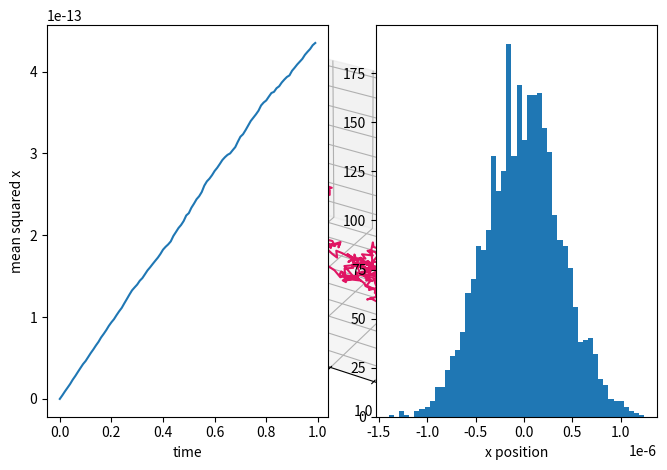

The script that saved this image:
import pandas as pd
import numpy as np
from numpy import random
import matplotlib.pyplot as plt
import math
from mpl_toolkits import mplot3d

color_list =["#3eb991","#e9a820","#e01563","#edb196","#6ecadc","#1f94ac","#ae9a6a","#ccb8a6","#343a44"]

# defining function for diffusion in 3D over time
def calculate_diffusion(total_time, delta_T):
    
    # defining variables
    k_B = 1.38 * pow(10,-23); 
    temperature = 298; 
    mu = 1 * pow(10,-3); 
    a = 1 * pow(10,-6); 
    gamma = 6 * math.pi * mu * a; 
    D_t = (k_B * temperature) / (gamma); 

    temp_X, temp_Y, temp_Z, delta_X, delta_Y, delta_Z = 0, 0, 0, 0, 0, 0; 
    start_X, start_Y, start_Z = 0, 0, 0; 

    # starting point defined as (start_X, start_Y, start_Z)
    X = np.array([start_X]); 
    Y = np.array([start_Y]); 
    Z = np.array([start_Z]); 

    # defining starting position of the particle
    temp_X = start_X; 
    temp_Y = start_Y; 
    temp_Z = start_Z;  

    for time in np.arange(0, total_time - delta_T, delta_T): 

        # randomly sampling noise in Gaussian distrib. with mean 0 and variance 1
        W_X = np.random.normal(0, 1); 
        W_Y = np.random.normal(0, 1); 
        W_Z = np.random.normal(0, 1);              

        # solving change in position for each dimension
        delta_X = np.sqrt(2 * D_t * delta_T) * W_X; 
        delta_Y = np.sqrt(2 * D_t * delta_T) * W_Y; 
        delta_Z = np.sqrt(2 * D_t * delta_T) * W_Z; 

        # using a temporary variable to track position
        temp_X += delta_X; 
        temp_Y += delta_Y; 
        temp_Z += delta_Z; 

        # appending new position to arrays storing position over time
        X = np.append(X, [temp_X]); 
        Y = np.append(Y, [temp_Y]); 
        Z = np.append(Z, [temp_Z]); 
    
    return X, Y, Z, D_t; # returning coordinates and diffusion coefficient (for comparison later)

# defining variables to pass into our function
total_time = 10; 
delta_T = 0.01; 

# storing objects returned by function
X, Y, Z, D_t = calculate_diffusion(total_time, delta_T); 

# 3D graphing definitions 
ax = plt.axes(projection='3d'); 
plt.tight_layout(); 

ax.plot3D(X, Y, Z, color_list[2]); # graphing line using color in colorlist (defined in the includes)

# defining parameters for function and the number of times we want to run it
trials = 3000; 
total_time = 1; 
delta_T = 0.01; 

all_X = []; # an array we'll used to store all X values between trials
displacement = []; # an array we'll use to define displacement from origin

# running function <trials> times in order to gather average displacement values across random trials
for N in range(0, trials, 1):
    X, Y, Z, D_t = calculate_diffusion(total_time, delta_T); 

    if N == 0: # necessary to match all_X dimensions in subsequent N
        all_X = X; 
    else:
        all_X = np.vstack((all_X, X)); # adding new vectors (X) to rows of all_X
    
    # for each trial, solving displacement from origin and appending to displacement array
    temp_displacement = np.sqrt(pow(X[-1], 2) + pow(Y[-1], 2) + pow(Z[-1], 2)); 
    displacement = np.append(displacement, [temp_displacement]); 

mean_squared_displacement = np.mean(pow(displacement, 2)); # squaring and averaging displacement into new array

D_eff = mean_squared_displacement / (6 * total_time); # calculating effective diffusion coefficient, D_eff, from mean squared displacement
print("Observed :", D_eff, "vs. expected :", D_t) # printing comparison of D_t and D_eff

mean_X = []; # note: this represents mean x per trial
for row in range(len(all_X)): # goal is to see distribution of X values
    mean_X = np.append(mean_X, [np.mean(all_X[row,:])]); # determining mean X for each trial

all_X = pow(all_X, 2); 
mean_squared_X = []; # note: this representents mean squared x per timepoint
for col in range(len(all_X[0])): # goal is to see mean squared X over time
    mean_squared_X = np.append(mean_squared_X, [np.mean(all_X[:,col])]); # determining mean X for each time point

plt.subplot(1, 2, 1); # putting plots on the same image, this at row 1, col 1, index 1
time = np.arange(0, total_time, delta_T); # generating X axis for plot
plt.plot(time, mean_squared_X); 
plt.xlabel('time'); 
plt.ylabel('mean squared x'); 

plt.subplot(1, 2, 2); # putting plots on the same image, this at row 1, col 2, index 1
plt.hist(mean_X, 50); # creating histogram with 50 buckets
plt.xlabel('x position'); 

plt.tight_layout(); 
plt.show(); 